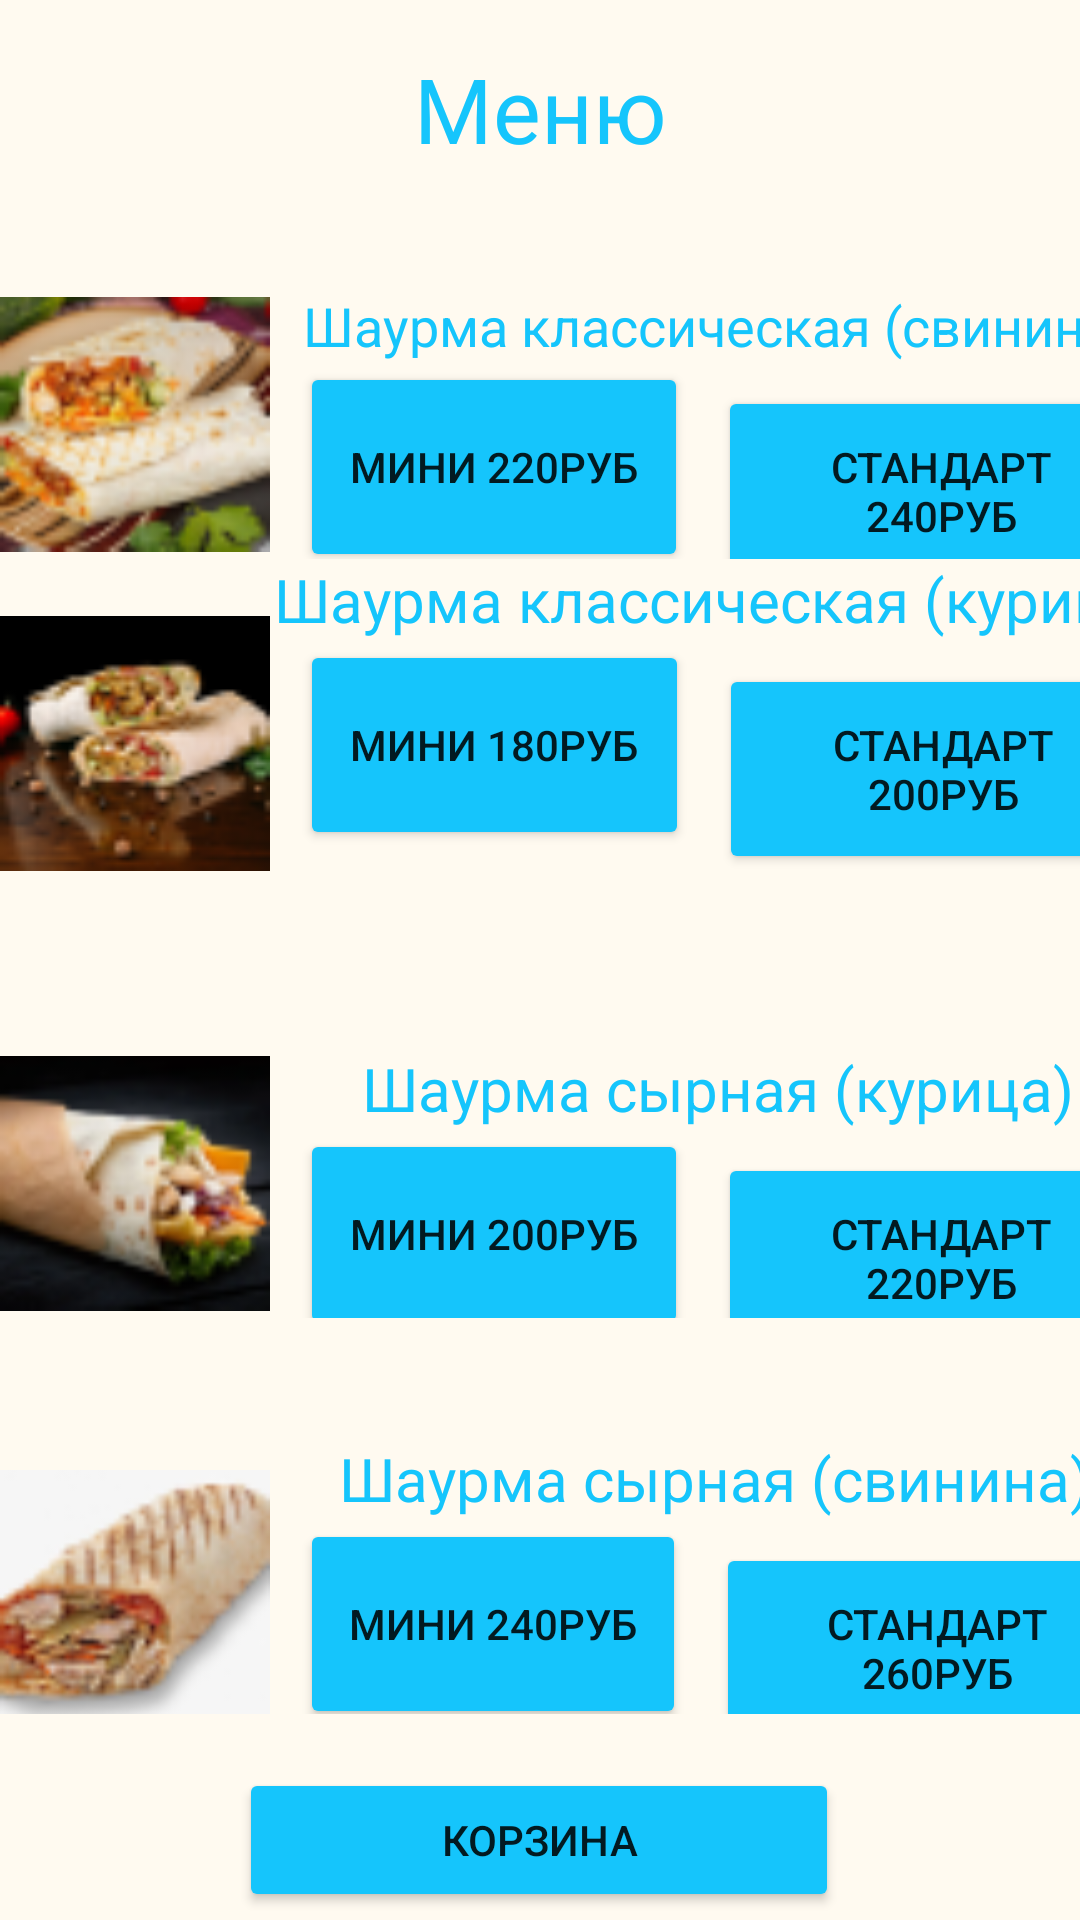

Here is an Android app screen rendered from its layout file. Give the layout XML and the strings, colors and styles it references.
<!-- AndroidManifest.xml: application theme Theme.Proga -->
<!-- res/layout/activity_main.xml -->
<?xml version="1.0" encoding="utf-8"?>
<androidx.constraintlayout.widget.ConstraintLayout xmlns:android="http://schemas.android.com/apk/res/android"
    xmlns:app="http://schemas.android.com/apk/res-auto"
    xmlns:tools="http://schemas.android.com/tools"
    android:layout_width="match_parent"
    android:layout_height="match_parent"
    android:background="#FFFAF0"
    tools:context=".MainActivity">

    <TextView
        android:id="@+id/textView"
        android:layout_width="wrap_content"
        android:layout_height="wrap_content"
        android:layout_marginTop="16dp"
        android:gravity="center"
        android:text="@string/word3"
        android:textColor="#15C5FC"
        android:textSize="30sp"
        app:layout_constraintEnd_toEndOf="parent"
        app:layout_constraintStart_toStartOf="parent"
        app:layout_constraintTop_toTopOf="parent" />

    <Button
        android:id="@+id/button10"
        android:layout_width="200dp"
        android:layout_height="48dp"
        android:text="Корзина"
        android:layout_marginTop="15dp"
        android:backgroundTint="#15C5FC"
        app:layout_constraintBottom_toBottomOf="parent"
        app:layout_constraintEnd_toEndOf="parent"
        app:layout_constraintHorizontal_bias="0.497"
        app:layout_constraintStart_toStartOf="parent"
        app:layout_constraintTop_toBottomOf="@+id/scrollView"
        app:layout_constraintVertical_bias="0.532" />

    <ScrollView
        android:id="@+id/scrollView"
        android:layout_width="409dp"
        android:layout_height="515dp"
        app:layout_constraintStart_toStartOf="parent"
        app:layout_constraintTop_toBottomOf="@+id/textView">

        <LinearLayout
            android:layout_width="match_parent"
            android:layout_height="wrap_content"
            android:orientation="vertical">

            <LinearLayout
                android:id="@+id/linearLayout3"
                android:layout_width="388dp"
                android:layout_height="90dp"
                android:layout_marginTop="40dp"
                android:orientation="horizontal">

                <ImageView
                    android:id="@+id/imageView4"
                    android:layout_width="180dp"
                    android:layout_height="match_parent"
                    android:layout_weight="1"
                    app:srcCompat="@drawable/shaur2" />

                <LinearLayout
                    android:layout_width="match_parent"
                    android:layout_height="match_parent"
                    android:layout_weight="1"
                    android:orientation="vertical">

                    <TextView
                        android:id="@+id/textView9"
                        android:layout_width="match_parent"
                        android:layout_height="wrap_content"
                        android:gravity="center"
                        android:text="Шаурма классическая (свинина)"
                        android:textColor="#15C5FC"
                        android:textSize="18sp" />

                    <LinearLayout
                        android:layout_width="match_parent"
                        android:layout_height="match_parent"
                        android:orientation="horizontal">

                        <Button
                            android:id="@+id/button6"
                            android:layout_width="70dp"
                            android:layout_height="70dp"
                            android:layout_marginLeft="10dp"
                            android:layout_weight="1"
                            android:backgroundTint="#15C5FC"
                            android:gravity="center"
                            android:text="Мини 220руб" />

                        <Button
                            android:id="@+id/button7"
                            android:layout_width="30dp"
                            android:layout_height="70dp"
                            android:layout_marginLeft="10dp"
                            android:layout_weight="2"
                            android:backgroundTint="#15C5FC"
                            android:gravity="center"
                            android:text="Стандарт 240руб" />
                    </LinearLayout>
                </LinearLayout>
            </LinearLayout>

            <LinearLayout
                android:id="@+id/linearLayout2"
                android:layout_width="389dp"
                android:layout_height="123dp"
                android:orientation="horizontal">

                <ImageView
                    android:id="@+id/imageView3"
                    android:layout_width="180dp"
                    android:layout_height="match_parent"
                    android:layout_weight="1"
                    app:srcCompat="@drawable/shaur1" />

                <LinearLayout
                    android:layout_width="match_parent"
                    android:layout_height="match_parent"
                    android:layout_weight="1"
                    android:orientation="vertical">

                    <TextView
                        android:id="@+id/textView8"
                        android:layout_width="match_parent"
                        android:layout_height="wrap_content"
                        android:gravity="center"
                        android:text="Шаурма классическая (курица)"
                        android:textColor="#15C5FC"
                        android:textSize="20sp" />

                    <LinearLayout
                        android:layout_width="match_parent"
                        android:layout_height="match_parent"
                        android:orientation="horizontal">

                        <Button
                            android:id="@+id/button4"
                            android:layout_width="70dp"
                            android:layout_height="70dp"
                            android:layout_marginLeft="10dp"
                            android:layout_weight="1"
                            android:backgroundTint="#15C5FC"
                            android:gravity="center"
                            android:text="Мини 180руб" />

                        <Button
                            android:id="@+id/button5"
                            android:layout_width="30dp"
                            android:layout_height="70dp"
                            android:layout_marginLeft="10dp"
                            android:layout_weight="2"
                            android:backgroundTint="#15C5FC"
                            android:gravity="center"
                            android:text="Стандарт 200руб" />
                    </LinearLayout>
                </LinearLayout>
            </LinearLayout>

            <LinearLayout
                android:id="@+id/linearLayout4"
                android:layout_width="388dp"
                android:layout_height="90dp"
                android:layout_marginTop="40dp"
                android:orientation="horizontal">

                <ImageView
                    android:id="@+id/imageView5"
                    android:layout_width="180dp"
                    android:layout_height="match_parent"
                    android:layout_weight="1"
                    app:srcCompat="@drawable/shaur3" />

                <LinearLayout
                    android:layout_width="match_parent"
                    android:layout_height="match_parent"
                    android:layout_weight="1"
                    android:orientation="vertical">

                    <TextView
                        android:id="@+id/textView10"
                        android:layout_width="match_parent"
                        android:layout_height="wrap_content"
                        android:gravity="center"
                        android:text="Шаурма сырная (курица)"
                        android:textColor="#15C5FC"
                        android:textSize="20sp" />

                    <LinearLayout
                        android:layout_width="match_parent"
                        android:layout_height="match_parent"
                        android:orientation="horizontal">

                        <Button
                            android:id="@+id/button8"
                            android:layout_width="70dp"
                            android:layout_height="70dp"
                            android:layout_marginLeft="10dp"
                            android:layout_weight="1"
                            android:backgroundTint="#15C5FC"
                            android:gravity="center"
                            android:text="Мини 200руб" />

                        <Button
                            android:id="@+id/button9"
                            android:layout_width="30dp"
                            android:layout_height="70dp"
                            android:layout_marginLeft="10dp"
                            android:layout_weight="2"
                            android:backgroundTint="#15C5FC"
                            android:gravity="center"
                            android:text="Стандарт 220руб" />
                    </LinearLayout>
                </LinearLayout>
            </LinearLayout>

            <LinearLayout
                android:id="@+id/linearLayout5"
                android:layout_width="386dp"
                android:layout_height="106dp"
                android:layout_marginTop="40dp"
                android:orientation="horizontal">

                <ImageView
                    android:id="@+id/imageView2"
                    android:layout_width="180dp"
                    android:layout_height="match_parent"
                    android:layout_weight="1"
                    app:srcCompat="@drawable/shaur4" />

                <LinearLayout
                    android:layout_width="match_parent"
                    android:layout_height="match_parent"
                    android:layout_weight="1"
                    android:orientation="vertical">

                    <TextView
                        android:id="@+id/textView7"
                        android:layout_width="match_parent"
                        android:layout_height="wrap_content"
                        android:gravity="center"
                        android:text="Шаурма сырная (свинина)"
                        android:textColor="#15C5FC"
                        android:textSize="20sp" />

                    <LinearLayout
                        android:layout_width="match_parent"
                        android:layout_height="match_parent"
                        android:orientation="horizontal">

                        <Button
                            android:id="@+id/button2"
                            android:layout_width="70dp"
                            android:layout_height="70dp"
                            android:layout_marginLeft="10dp"
                            android:layout_weight="1"
                            android:backgroundTint="#15C5FC"
                            android:gravity="center"
                            android:text="Мини 240руб" />

                        <Button
                            android:id="@+id/button3"
                            android:layout_width="30dp"
                            android:layout_height="70dp"
                            android:layout_marginLeft="10dp"
                            android:layout_weight="2"
                            android:backgroundTint="#15C5FC"
                            android:gravity="center"
                            android:text="Стандарт 260руб" />
                    </LinearLayout>
                </LinearLayout>
            </LinearLayout>
        </LinearLayout>
    </ScrollView>


</androidx.constraintlayout.widget.ConstraintLayout>
<!-- resources referenced by this layout -->
<resources>
  <!-- drawable shaur1: png bitmap (drawable, 6125 bytes) -->
  <!-- drawable shaur2: png bitmap (drawable, 8100 bytes) -->
  <!-- drawable shaur3: png bitmap (drawable, 6315 bytes) -->
  <!-- drawable shaur4: png bitmap (drawable, 5766 bytes) -->
  <string name="word3">Меню</string>
  <style name="Theme.Proga" parent="Theme.MaterialComponents.DayNight.DarkActionBar">
          
          <item name="colorPrimary">@color/purple_500</item>
          <item name="colorPrimaryVariant">@color/purple_700</item>
          <item name="colorOnPrimary">@color/white</item>
          
          <item name="colorSecondary">@color/teal_200</item>
          <item name="colorSecondaryVariant">@color/teal_700</item>
          <item name="colorOnSecondary">@color/black</item>
          
          <item name="android:statusBarColor">?attr/colorPrimaryVariant</item>
          
      </style>
  <!-- not gathered from this repository: default colours our renderer supplied (Android Studio template values) -->
  <color name="purple_500">#FF6200EE</color>
  <color name="purple_700">#FF3700B3</color>
  <color name="teal_200">#FF03DAC5</color>
  <color name="teal_700">#FF018786</color>
  <color name="black">#FF000000</color>
  <color name="white">#FFFFFFFF</color>
</resources>
